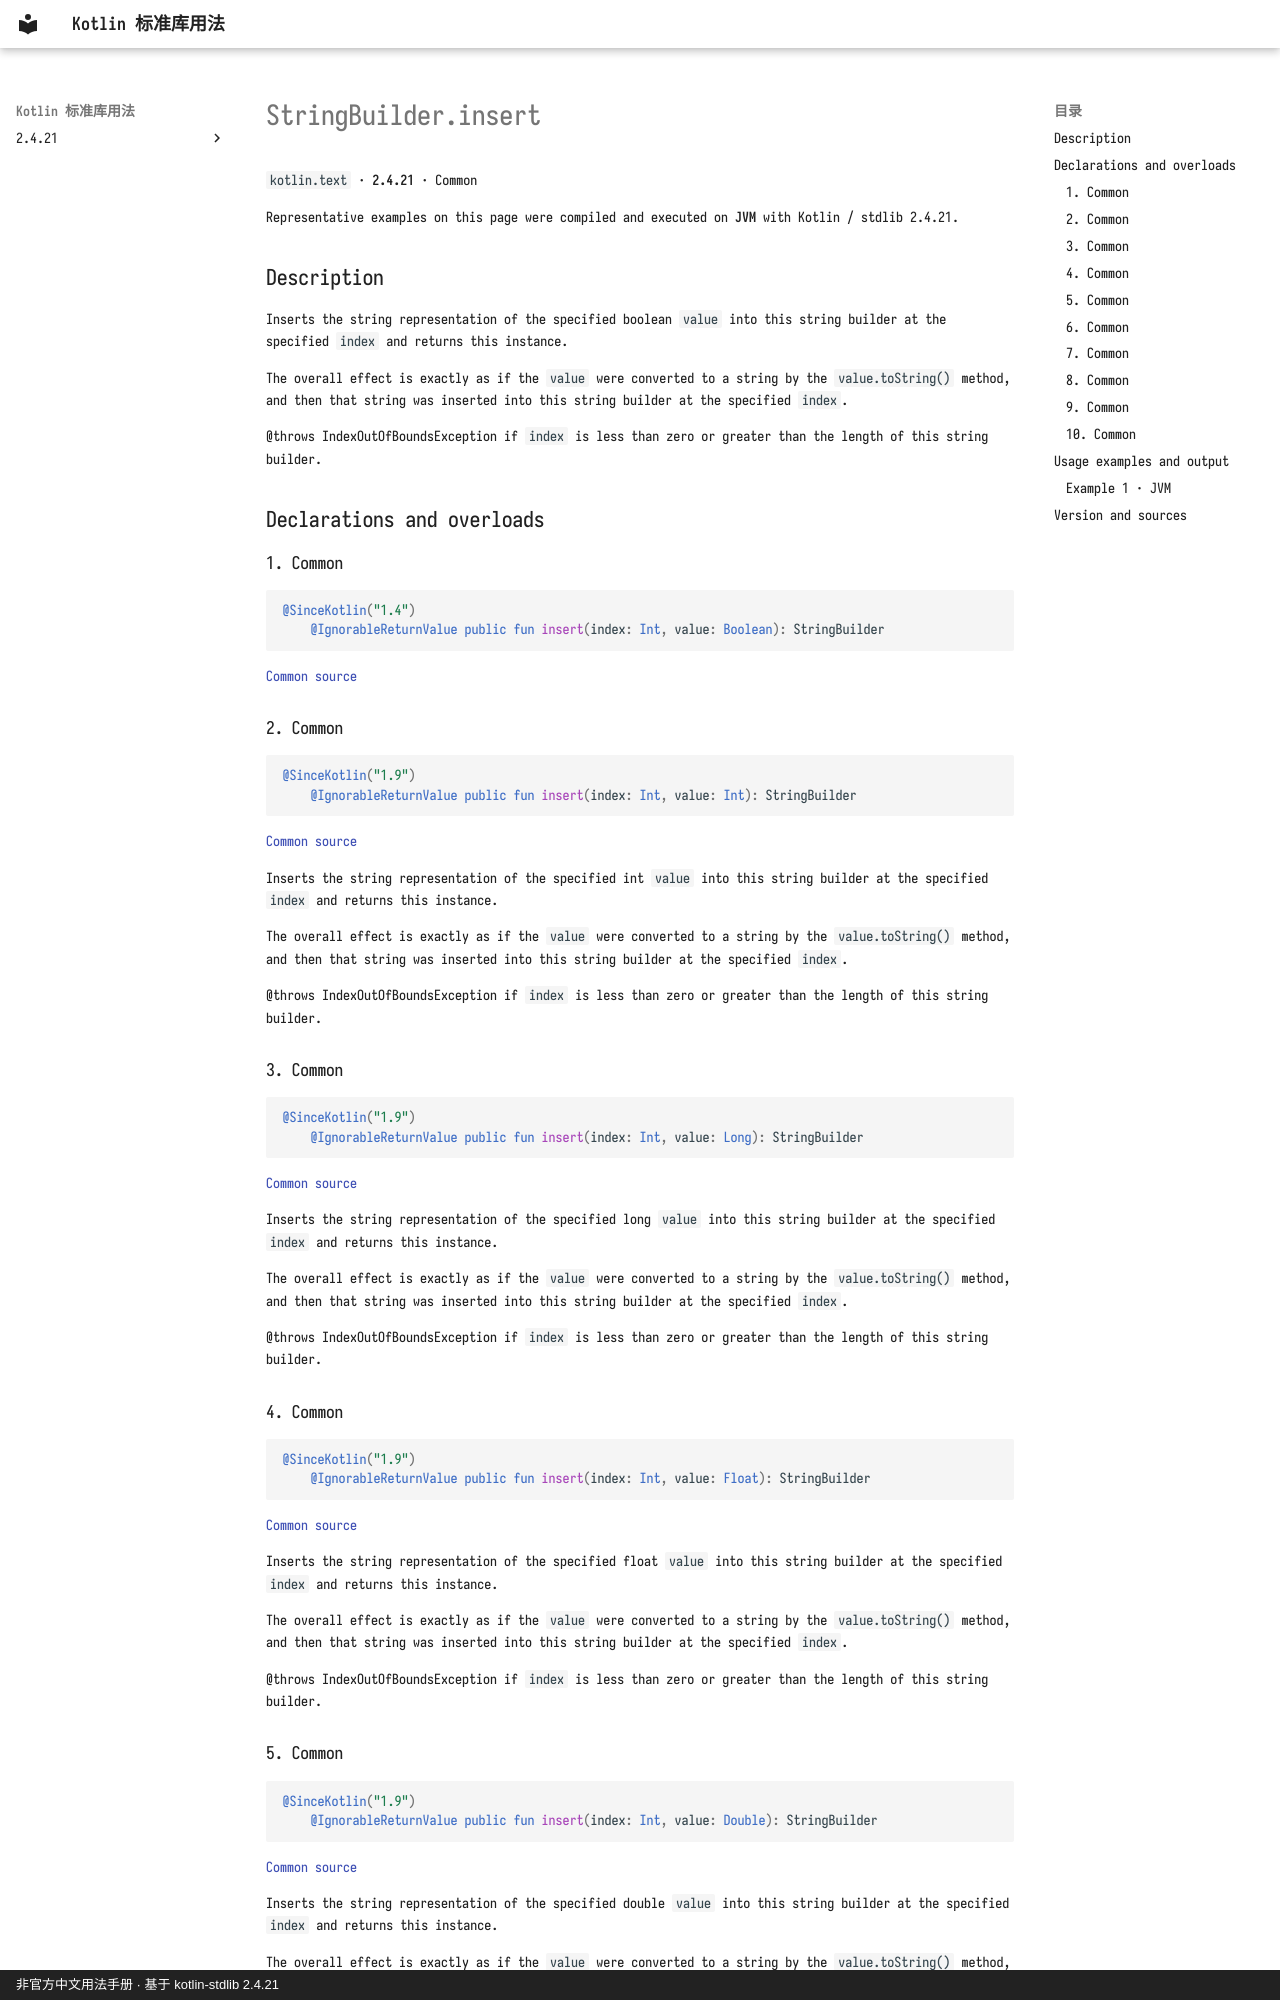

repository: oooooooko/kotlin-stdlib-docs · page: en/api/kotlin.text/stringbuilder-insert--0db3f544/index.html · generator: mkdocs · copyright: 非官方中文用法手册 · 基于 kotlin-stdlib 2.4.21

# StringBuilder.insert

`kotlin.text` · **2.4.21** · Common

Representative examples on this page were compiled and executed on **JVM** with Kotlin / stdlib 2.4.21.

## Description

Inserts the string representation of the specified boolean `value` into this string builder at the specified `index` and returns this instance.

The overall effect is exactly as if the `value` were converted to a string by the `value.toString()` method,
and then that string was inserted into this string builder at the specified `index`.

@throws IndexOutOfBoundsException if `index` is less than zero or greater than the length of this string builder.

## Declarations and overloads

### 1. Common

```kotlin
@SinceKotlin("1.4")
    @IgnorableReturnValue public fun insert(index: Int, value: Boolean): StringBuilder
```

[Common source](https://github.com/JetBrains/kotlin/blob/v2.4.21/libraries/stdlib/src/kotlin/text/StringBuilder.kt#L178)

### 2. Common

```kotlin
@SinceKotlin("1.9")
    @IgnorableReturnValue public fun insert(index: Int, value: Int): StringBuilder
```

[Common source](https://github.com/JetBrains/kotlin/blob/v2.4.21/libraries/stdlib/src/kotlin/text/StringBuilder.kt#L189)

Inserts the string representation of the specified int `value` into this string builder at the specified `index` and returns this instance.

The overall effect is exactly as if the `value` were converted to a string by the `value.toString()` method,
and then that string was inserted into this string builder at the specified `index`.

@throws IndexOutOfBoundsException if `index` is less than zero or greater than the length of this string builder.

### 3. Common

```kotlin
@SinceKotlin("1.9")
    @IgnorableReturnValue public fun insert(index: Int, value: Long): StringBuilder
```

[Common source](https://github.com/JetBrains/kotlin/blob/v2.4.21/libraries/stdlib/src/kotlin/text/StringBuilder.kt#L200)

Inserts the string representation of the specified long `value` into this string builder at the specified `index` and returns this instance.

The overall effect is exactly as if the `value` were converted to a string by the `value.toString()` method,
and then that string was inserted into this string builder at the specified `index`.

@throws IndexOutOfBoundsException if `index` is less than zero or greater than the length of this string builder.

### 4. Common

```kotlin
@SinceKotlin("1.9")
    @IgnorableReturnValue public fun insert(index: Int, value: Float): StringBuilder
```

[Common source](https://github.com/JetBrains/kotlin/blob/v2.4.21/libraries/stdlib/src/kotlin/text/StringBuilder.kt#L211)

Inserts the string representation of the specified float `value` into this string builder at the specified `index` and returns this instance.

The overall effect is exactly as if the `value` were converted to a string by the `value.toString()` method,
and then that string was inserted into this string builder at the specified `index`.

@throws IndexOutOfBoundsException if `index` is less than zero or greater than the length of this string builder.
